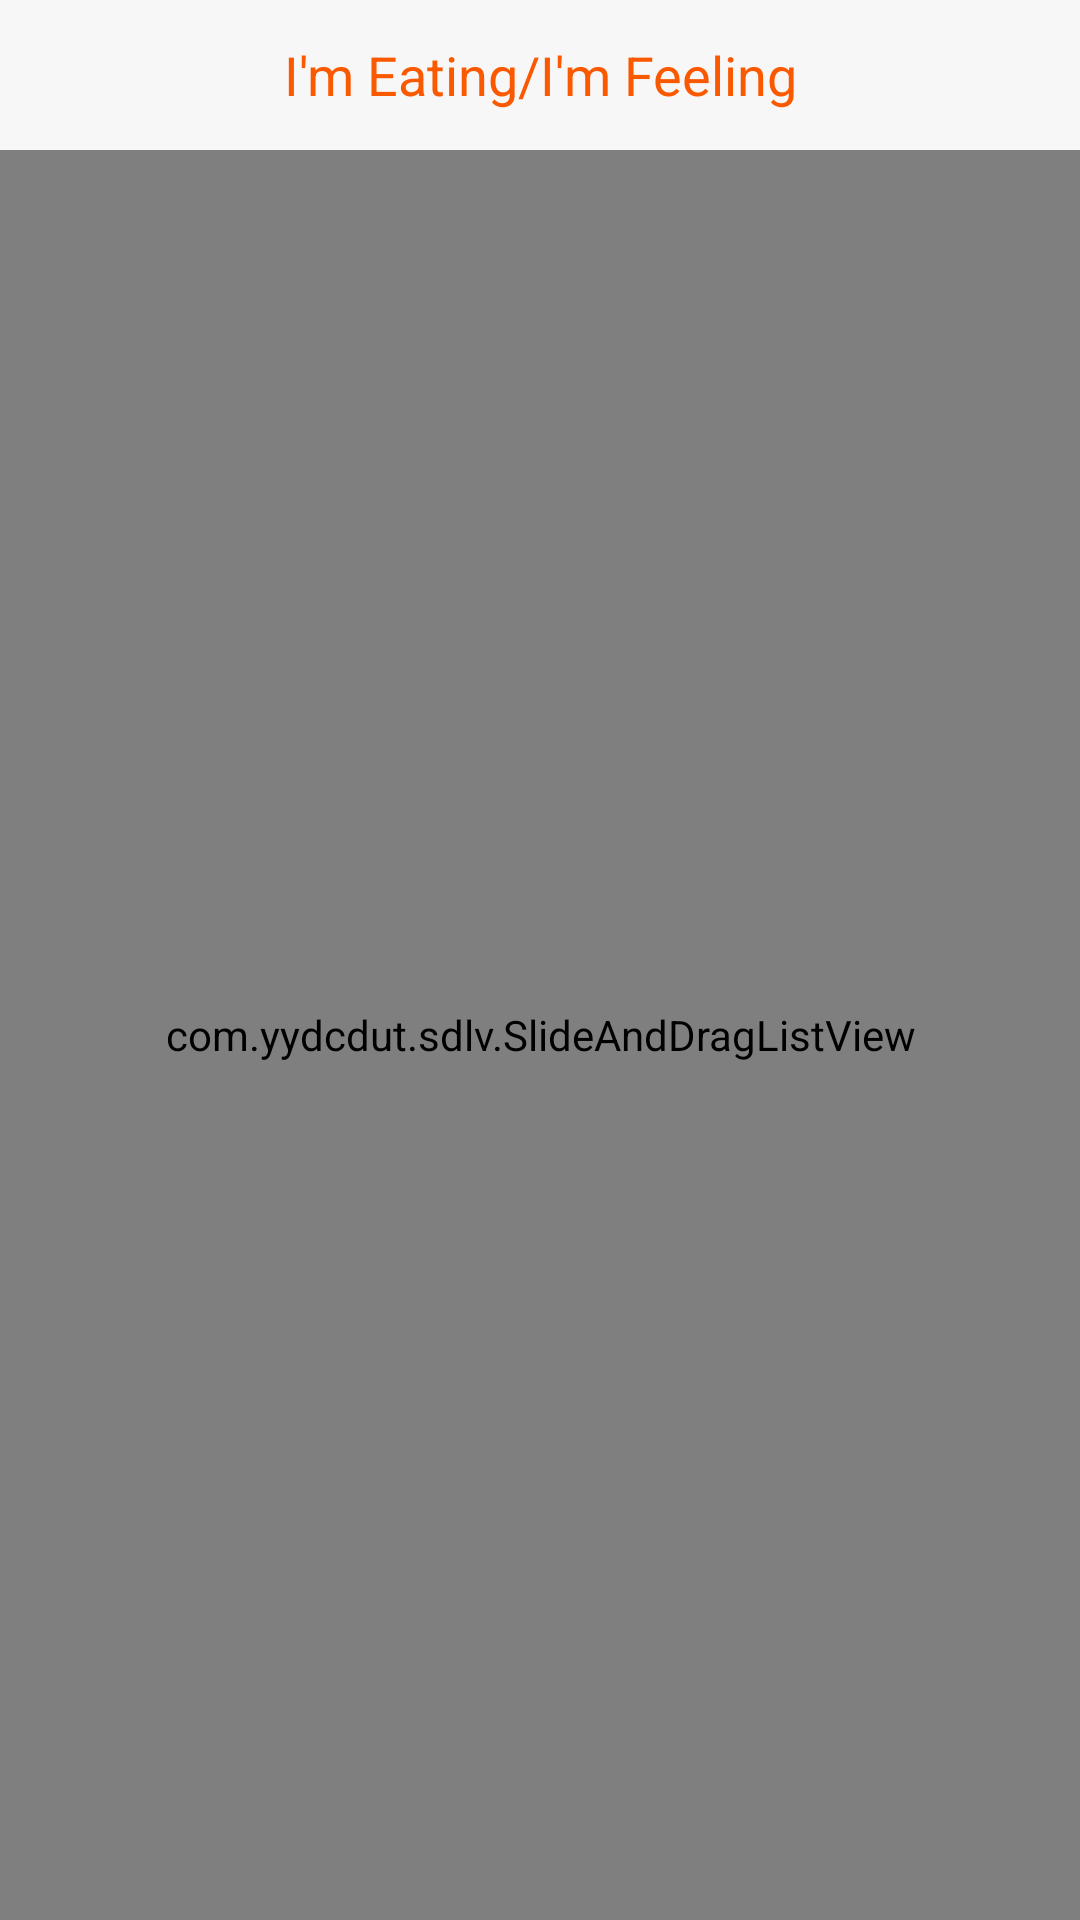

Here is an Android app screen rendered from its layout file. Give the layout XML and the strings, colors and styles it references.
<!-- AndroidManifest.xml: application theme AppTheme -->
<!-- res/layout/activity_allentries.xml -->
<?xml version="1.0" encoding="utf-8"?>
<LinearLayout xmlns:android="http://schemas.android.com/apk/res/android"
    xmlns:app="http://schemas.android.com/apk/res-auto"
    android:orientation="vertical" android:layout_width="match_parent"
    android:layout_height="match_parent">
    <android.support.design.widget.AppBarLayout
        android:id="@+id/appbar"
        android:layout_width="match_parent"
        android:layout_height="wrap_content"
        android:textSize ="16sp"
        android:theme="@style/ThemeOverlay.AppCompat.Dark.ActionBar"
        >
        <android.support.v7.widget.Toolbar
            android:id="@+id/toolbar"
            android:layout_width="match_parent"
            android:layout_height="@dimen/toolbar_h"
            android:background="@color/actionbar_gray"
            android:contentInsetLeft="0dp"
            android:contentInsetStart="0dp"
            app:contentInsetLeft="0dp"
            app:contentInsetStart="0dp"
            android:contentInsetRight="0dp"
            android:contentInsetEnd="0dp"
            app:contentInsetRight="0dp"
            app:contentInsetEnd="0dp"
            android:titleTextStyle ="@style/MyTheme.ActionBarStyle"
            app:popupTheme="@style/ThemeOverlay.AppCompat.Light"
            >
            <RelativeLayout
                android:layout_width="match_parent"
                android:layout_height="match_parent"
                >
                <TextView
                    android:background="@color/transparent"
                    android:textColor="@color/orange"
                    android:layout_width="wrap_content"
                    android:layout_height="wrap_content"
                    android:text="@string/mt_eatfeeling"
                    android:textSize="18sp"
                    android:shadowColor="@color/black"
                    android:gravity="center"
                    android:layout_centerInParent="true"/>
            </RelativeLayout>
        </android.support.v7.widget.Toolbar>
    </android.support.design.widget.AppBarLayout>
    <com.yydcdut.sdlv.SlideAndDragListView
        android:id="@+id/allentires_slv"
        android:divider="@color/darkGray"
        android:dividerHeight="0.5dip"
        android:layout_width="fill_parent"
        android:layout_height="fill_parent"
        android:background="@color/white"
        >
    </com.yydcdut.sdlv.SlideAndDragListView>
</LinearLayout>
<!-- resources referenced by this layout -->
<resources>
  <color name="actionbar_gray">#FFF7F7F7</color>
  <color name="black">#FF000000</color>
  <color name="darkGray">#FFdbdadf</color>
  <color name="orange">#FFFB5900</color>
  <color name="transparent">#00000000</color>
  <color name="white">#FFFFFFFF</color>
  <dimen name="toolbar_h">50dp</dimen>
  <string name="mt_eatfeeling">I\'m Eating/I\'m Feeling</string>
  <style name="MyTheme.ActionBarStyle" parent="@android:style/Widget.Holo.Light.ActionBar">
          <item name="android:titleTextStyle">@style/MyTheme.ActionBar.TitleTextStyle</item>
      </style>
  <style name="AppTheme" parent="Theme.AppCompat.Light.DarkActionBar">
          
          <item name="colorPrimary">@color/orange</item>
          <item name="homeAsUpIndicator">@drawable/ic_drawer</item>
          <item name="android:homeAsUpIndicator">@drawable/ic_drawer</item>
          <item name="android:actionMenuTextColor">@color/orange</item>
          <item name="actionMenuTextColor">@color/orange</item>
      </style>
  <style name="MyTheme.ActionBar.TitleTextStyle" parent="@android:style/TextAppearance.Holo.Widget.ActionBar.Title">
          <item name="android:textColor">@color/orange</item>
      </style>
  <!-- drawable ic_drawer: png bitmap (drawable-xhdpi, 964 bytes) -->
</resources>
